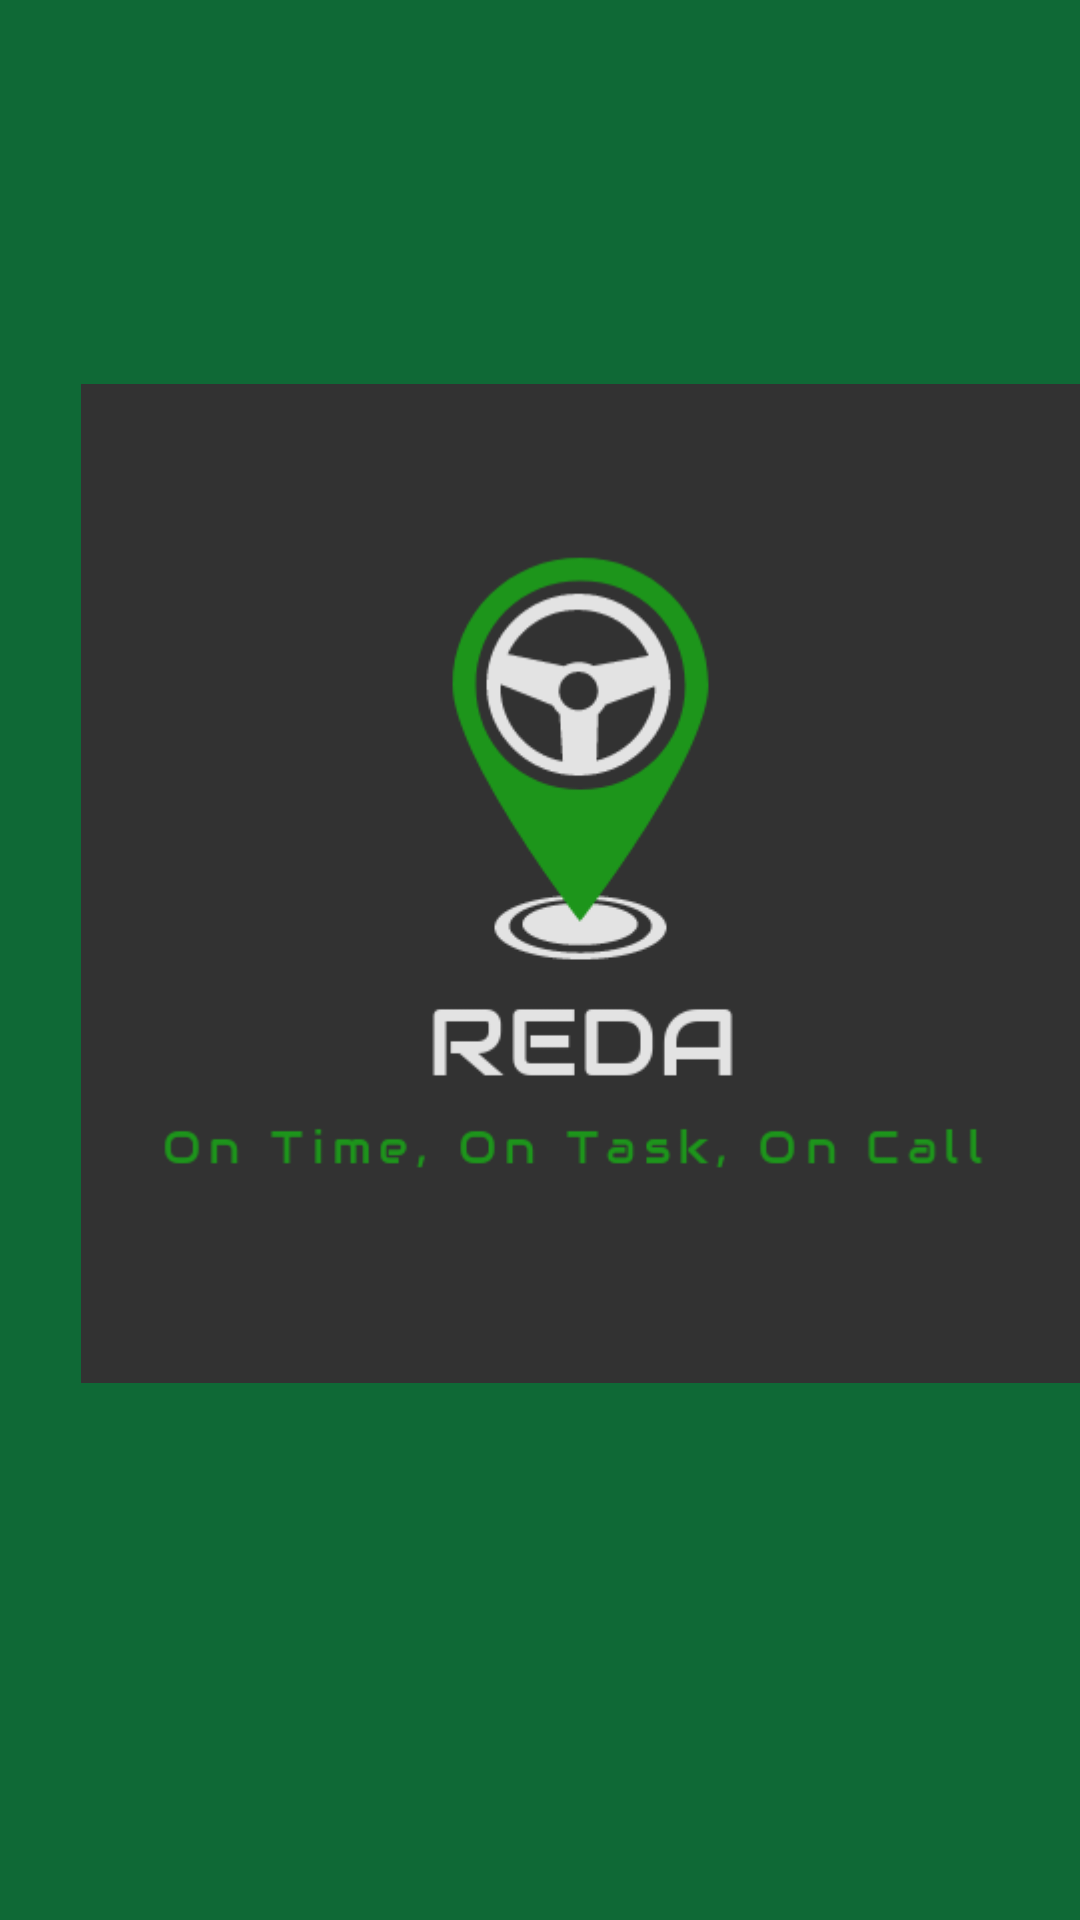

Android layout source for this screen:
<!-- AndroidManifest.xml: application theme AppTheme -->
<!-- res/layout/activity_main.xml -->
<?xml version="1.0" encoding="utf-8"?>
<RelativeLayout
    xmlns:android="http://schemas.android.com/apk/res/android"
    xmlns:app="http://schemas.android.com/apk/res-auto"
    xmlns:tools="http://schemas.android.com/tools"
    android:layout_width="match_parent"
    android:layout_height="match_parent"
    android:background="@drawable/emeraldgreen"
    tools:context=".MainActivity">

    <ImageView
        android:id="@+id/imageView"
        android:layout_width="357dp"
        android:layout_height="367dp"
        android:layout_alignParentStart="true"
        android:layout_alignParentTop="true"
        android:layout_marginStart="27dp"
        android:layout_marginTop="111dp"
        app:srcCompat="@drawable/logodark" />
</RelativeLayout>
<!-- resources referenced by this layout -->
<resources>
  <!-- drawable emeraldgreen: png bitmap (drawable, 5483 bytes) -->
  <!-- drawable logodark: png bitmap (drawable, 13793 bytes) -->
  <style name="AppTheme" parent="Theme.AppCompat.Light.NoActionBar">
          
          <item name="colorPrimary">#009975</item>
          <item name="colorPrimaryDark">#000000</item>
          <item name="colorAccent">#FFFFFF</item>
      </style>
</resources>
